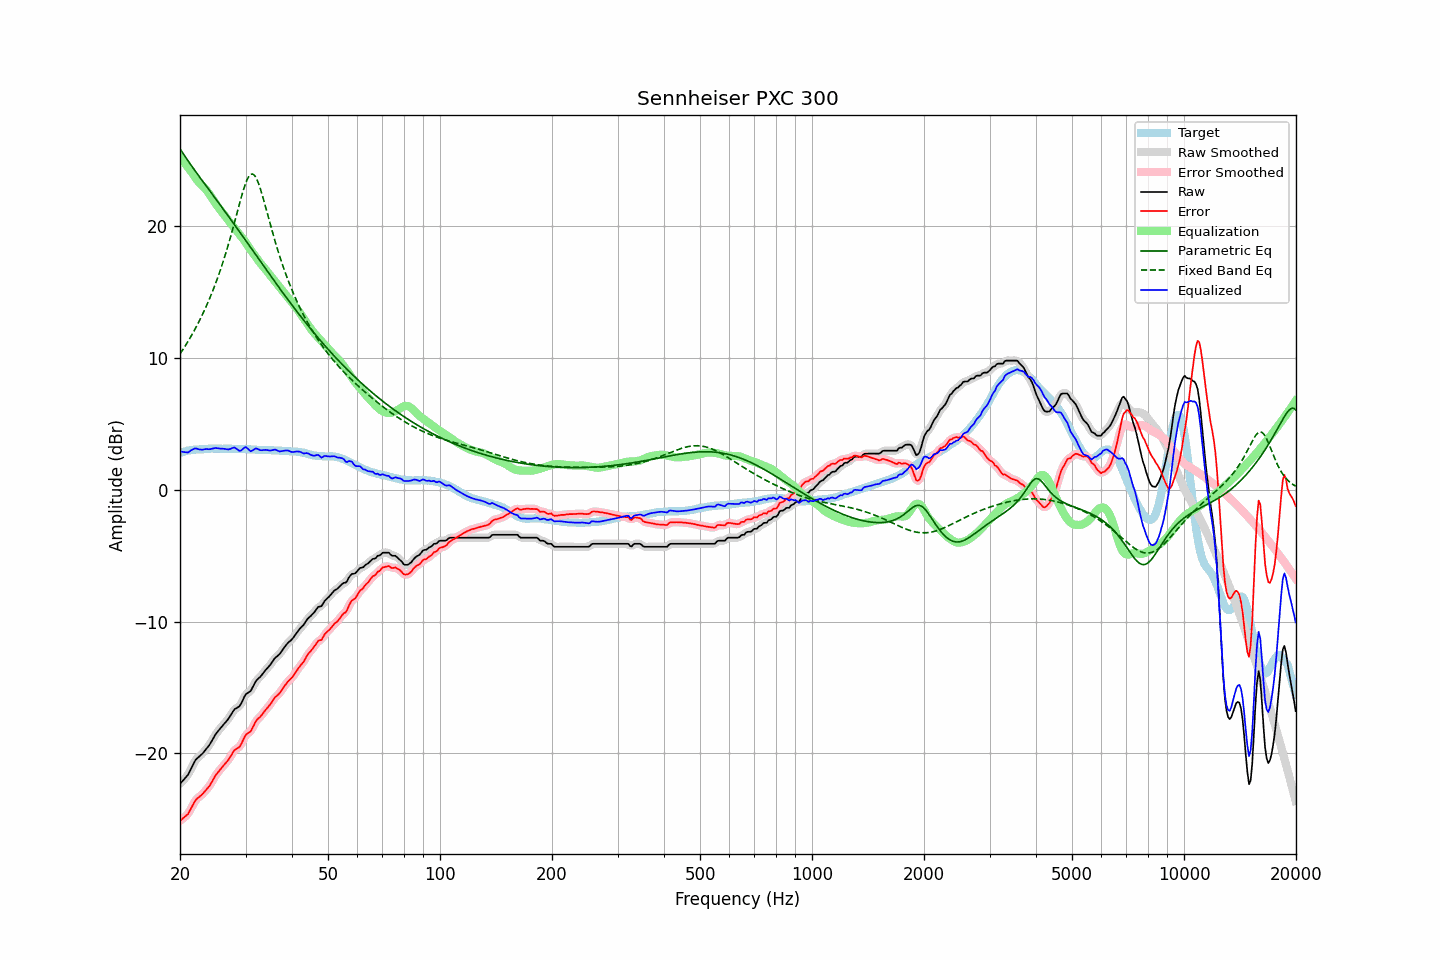

The table this chart was drawn from, first rows:
frequency, raw, error, smoothed, error_smoothed, equalization, parametric_eq, fixed_band_eq, equalized_raw, equalized_smoothed, target
20.00, -22.32, -25.12, -22.30, -25.10, 25.21, 25.87, 10.30, 2.90, 2.91, 2.80
20.20, -22.18, -25.02, -22.19, -25.03, 25.07, 25.68, 10.48, 2.89, 2.88, 2.84
20.40, -22.05, -24.92, -22.06, -24.93, 24.92, 25.50, 10.67, 2.87, 2.85, 2.87
20.61, -21.91, -24.81, -21.92, -24.83, 24.76, 25.32, 10.86, 2.85, 2.85, 2.90
20.81, -21.77, -24.71, -21.77, -24.71, 24.61, 25.14, 11.06, 2.84, 2.84, 2.94
21.02, -21.63, -24.61, -21.60, -24.57, 24.45, 24.96, 11.26, 2.83, 2.86, 2.98
21.23, -21.38, -24.37, -21.38, -24.38, 24.30, 24.78, 11.46, 2.92, 2.91, 2.99
21.44, -21.13, -24.15, -21.14, -24.15, 24.14, 24.61, 11.67, 3.00, 3.00, 3.01
21.66, -20.89, -23.92, -20.88, -23.91, 23.95, 24.44, 11.89, 3.06, 3.07, 3.03
21.87, -20.64, -23.69, -20.66, -23.70, 23.77, 24.27, 12.11, 3.12, 3.11, 3.04
22.09, -20.46, -23.51, -20.48, -23.53, 23.60, 24.10, 12.34, 3.14, 3.12, 3.05
22.31, -20.35, -23.40, -20.34, -23.39, 23.44, 23.93, 12.57, 3.09, 3.10, 3.05
22.54, -20.24, -23.30, -20.23, -23.29, 23.30, 23.76, 12.81, 3.06, 3.06, 3.06
22.76, -20.13, -23.20, -20.13, -23.20, 23.17, 23.59, 13.05, 3.04, 3.04, 3.07
22.99, -20.02, -23.09, -20.01, -23.08, 23.06, 23.43, 13.31, 3.04, 3.05, 3.07
23.22, -19.87, -22.95, -19.87, -22.95, 22.94, 23.26, 13.57, 3.07, 3.07, 3.08
23.45, -19.72, -22.81, -19.73, -22.82, 22.80, 23.10, 13.83, 3.09, 3.08, 3.09
23.69, -19.57, -22.67, -19.57, -22.67, 22.66, 22.93, 14.11, 3.08, 3.08, 3.10
23.92, -19.42, -22.53, -19.41, -22.52, 22.49, 22.77, 14.39, 3.07, 3.08, 3.11
24.16, -19.23, -22.35, -19.22, -22.34, 22.31, 22.60, 14.68, 3.08, 3.09, 3.12
24.40, -19.00, -22.14, -19.01, -22.14, 22.12, 22.44, 14.98, 3.12, 3.11, 3.13
24.65, -18.80, -21.92, -18.80, -21.92, 21.94, 22.27, 15.29, 3.14, 3.14, 3.12
24.89, -18.58, -21.71, -18.60, -21.72, 21.75, 22.11, 15.61, 3.17, 3.16, 3.12
25.14, -18.42, -21.54, -18.42, -21.54, 21.57, 21.94, 15.94, 3.16, 3.15, 3.12
25.39, -18.27, -21.39, -18.26, -21.38, 21.40, 21.78, 16.28, 3.14, 3.14, 3.12
25.65, -18.12, -21.24, -18.12, -21.23, 21.24, 21.61, 16.63, 3.12, 3.13, 3.12
25.91, -17.97, -21.07, -17.97, -21.08, 21.09, 21.44, 16.99, 3.12, 3.12, 3.10
26.16, -17.83, -20.94, -17.83, -20.94, 20.94, 21.28, 17.37, 3.11, 3.11, 3.11
26.43, -17.69, -20.80, -17.69, -20.80, 20.78, 21.11, 17.76, 3.09, 3.09, 3.11
26.69, -17.55, -20.66, -17.55, -20.66, 20.62, 20.94, 18.16, 3.07, 3.07, 3.11
26.96, -17.40, -20.51, -17.39, -20.50, 20.45, 20.77, 18.57, 3.05, 3.06, 3.11
27.23, -17.21, -20.32, -17.21, -20.32, 20.30, 20.60, 18.99, 3.09, 3.09, 3.11
27.50, -17.02, -20.13, -17.01, -20.12, 20.15, 20.43, 19.43, 3.13, 3.14, 3.11
27.77, -16.82, -19.92, -16.82, -19.92, 20.00, 20.26, 19.87, 3.19, 3.18, 3.10
28.05, -16.65, -19.75, -16.68, -19.77, 19.86, 20.09, 20.32, 3.21, 3.18, 3.10
28.33, -16.58, -19.66, -16.58, -19.67, 19.70, 19.92, 20.78, 3.12, 3.12, 3.08
28.62, -16.51, -19.60, -16.51, -19.59, 19.53, 19.75, 21.24, 3.03, 3.03, 3.09
28.90, -16.43, -19.52, -16.40, -19.49, 19.37, 19.58, 21.70, 2.94, 2.97, 3.09
29.19, -16.24, -19.32, -16.22, -19.31, 19.22, 19.41, 22.14, 2.98, 3.00, 3.08
29.48, -15.98, -19.07, -15.98, -19.07, 19.07, 19.23, 22.57, 3.09, 3.09, 3.09
29.78, -15.72, -18.81, -15.73, -18.82, 18.91, 19.06, 22.96, 3.19, 3.18, 3.09
30.08, -15.50, -18.59, -15.54, -18.63, 18.74, 18.89, 23.31, 3.24, 3.20, 3.09
30.38, -15.43, -18.50, -15.43, -18.51, 18.56, 18.71, 23.59, 3.13, 3.13, 3.07
30.68, -15.35, -18.42, -15.34, -18.41, 18.37, 18.54, 23.80, 3.02, 3.03, 3.07
30.99, -15.27, -18.33, -15.23, -18.29, 18.19, 18.37, 23.93, 2.92, 2.96, 3.06
31.30, -15.04, -18.10, -15.04, -18.10, 18.02, 18.19, 23.96, 2.98, 2.98, 3.06
31.61, -14.80, -17.86, -14.81, -17.86, 17.86, 18.02, 23.90, 3.06, 3.05, 3.06
31.93, -14.56, -17.60, -14.58, -17.63, 17.69, 17.85, 23.74, 3.13, 3.11, 3.04
32.24, -14.41, -17.44, -14.42, -17.45, 17.53, 17.67, 23.50, 3.12, 3.11, 3.03
32.57, -14.30, -17.33, -14.29, -17.32, 17.35, 17.50, 23.19, 3.05, 3.06, 3.03
32.89, -14.19, -17.22, -14.17, -17.20, 17.19, 17.33, 22.83, 3.00, 3.02, 3.03
33.22, -14.04, -17.07, -14.03, -17.06, 17.03, 17.15, 22.43, 3.00, 3.00, 3.03
33.55, -13.88, -16.90, -13.88, -16.90, 16.89, 16.98, 22.00, 3.01, 3.01, 3.02
33.89, -13.72, -16.74, -13.72, -16.75, 16.75, 16.81, 21.56, 3.03, 3.02, 3.02
34.23, -13.58, -16.60, -13.58, -16.60, 16.60, 16.63, 21.11, 3.02, 3.01, 3.02
34.57, -13.45, -16.46, -13.45, -16.46, 16.44, 16.46, 20.66, 2.99, 2.99, 3.01
34.92, -13.31, -16.31, -13.30, -16.31, 16.28, 16.29, 20.21, 2.97, 2.98, 3.00
35.27, -13.14, -16.14, -13.13, -16.13, 16.13, 16.12, 19.77, 2.99, 3.00, 3.00
35.62, -12.96, -15.95, -12.96, -15.95, 15.98, 15.95, 19.33, 3.02, 3.02, 2.99
35.97, -12.78, -15.76, -12.80, -15.79, 15.83, 15.78, 18.91, 3.05, 3.03, 2.98
... 635 more rows
